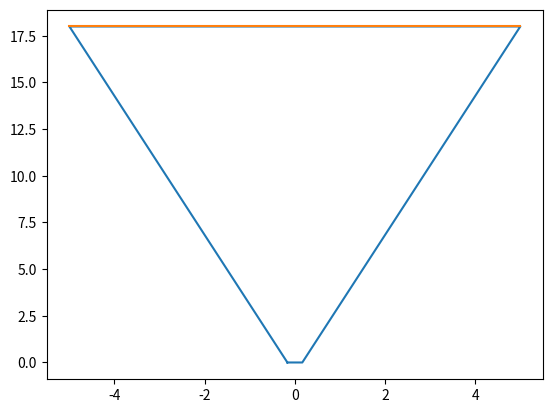

Generate this figure with matplotlib: (Note: this script raises an exception after producing the figure.)
# -*- coding: utf-8 -*-
"""
Created on Sun May  9 18:49:40 2021

@author: Usuario
"""

import numpy as np
import matplotlib.pyplot as plt

R = 5
g = 980
H = 18
r1 = 0.16547
t = 0
t1 = 0
dt = 1 #1/30 Se le puede dar este valor a dt para que t se asemeje al tiempo real.
temph = 18
h = H

plt.plot([-r1, -R, R, r1, -r1], [0, H, H, 0, 0])
line, = plt.plot([-R, R], [h, h])

#Animación con solución analítica

#while h>=0:
     #h = (((-5*(r1**2)*np.sqrt(2*g)*t)/(2*((R/H)**2)))+H**(5/2))**(2/5)
     #rr = (h*R)/H
     #line.set_ydata(h)
     #line.set_xdata([-rr, rr])
     #plt.title("Tiempo (segundos):"+ str(t))
     #t+=1
     #print(h)
     
     
     #plt.pause(1/60)
  
#Animación con solución númerica   
  
while h>0:
    tmph = h
    h = ((((-1)*(r1**2)*np.sqrt(2*g*tmph))/(((R*tmph)/H)**2))*dt)+tmph
    rr = (h*R)/H
    line.set_ydata(h)
    line.set_xdata([-rr, rr])
    plt.title("Tiempo (segundos):"+ str(t))
    if t == 0:
        h = H
    if h <= 0:
        h=0
    t+=dt 
   
    plt.pause(1/30)